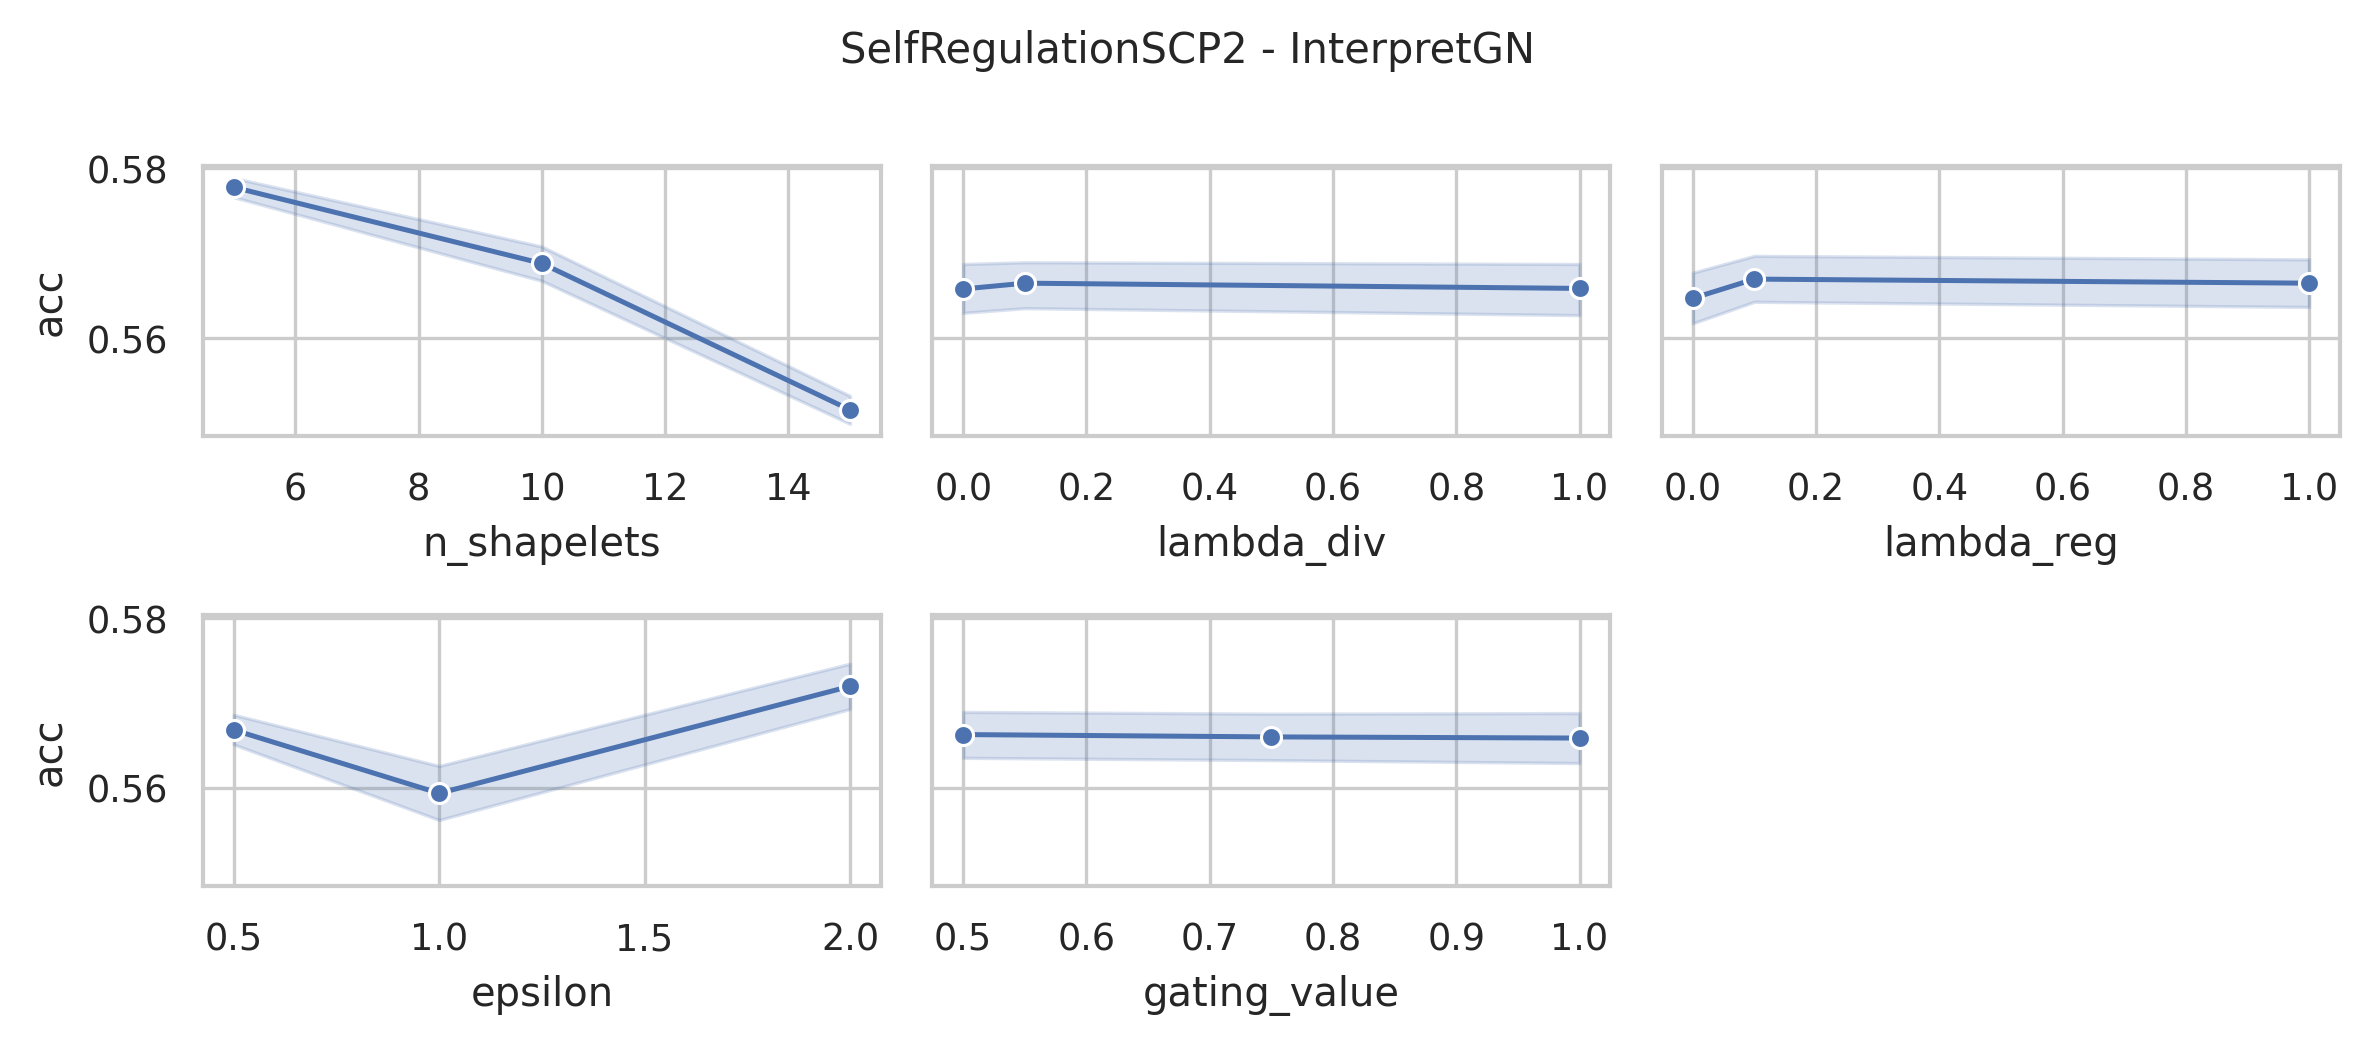

The data file committed next to this chart (first rows):
data_name, model, seq_len, dnn_type, n_shapelets, lambda_div, lambda_reg, epsilon, distance, memory_efficient, sbm_classifier, gating_value, acc, model_params, model_size (MB)
SelfRegulationSCP2, InterpretGN, 1152, FCN, 15, 1.0, 1.0, 2.0, euclidean, False, linear, 1.0, 0.5556, 508511, 1.95
SelfRegulationSCP2, InterpretGN, 1152, FCN, 15, 1.0, 1.0, 2.0, euclidean, False, linear, 0.75, 0.5556, 508511, 1.95
SelfRegulationSCP2, InterpretGN, 1152, FCN, 15, 1.0, 1.0, 2.0, euclidean, False, linear, 0.5, 0.5556, 508511, 1.95
SelfRegulationSCP2, InterpretGN, 1152, FCN, 15, 1.0, 1.0, 1.0, euclidean, False, linear, 1.0, 0.5444, 508511, 1.95
SelfRegulationSCP2, InterpretGN, 1152, FCN, 15, 1.0, 1.0, 1.0, euclidean, False, linear, 0.75, 0.5444, 508511, 1.95
SelfRegulationSCP2, InterpretGN, 1152, FCN, 15, 1.0, 1.0, 1.0, euclidean, False, linear, 0.5, 0.5444, 508511, 1.95
SelfRegulationSCP2, InterpretGN, 1152, FCN, 15, 1.0, 1.0, 0.5, euclidean, False, linear, 1.0, 0.5556, 508511, 1.95
SelfRegulationSCP2, InterpretGN, 1152, FCN, 15, 1.0, 1.0, 0.5, euclidean, False, linear, 0.75, 0.5556, 508511, 1.95
SelfRegulationSCP2, InterpretGN, 1152, FCN, 15, 1.0, 1.0, 0.5, euclidean, False, linear, 0.5, 0.5556, 508511, 1.95
SelfRegulationSCP2, InterpretGN, 1152, FCN, 15, 1.0, 0.1, 2.0, euclidean, False, linear, 1.0, 0.5556, 508511, 1.95
SelfRegulationSCP2, InterpretGN, 1152, FCN, 15, 1.0, 0.1, 2.0, euclidean, False, linear, 0.75, 0.5611, 508511, 1.95
SelfRegulationSCP2, InterpretGN, 1152, FCN, 15, 1.0, 0.1, 2.0, euclidean, False, linear, 0.5, 0.5611, 508511, 1.95
SelfRegulationSCP2, InterpretGN, 1152, FCN, 15, 1.0, 0.1, 1.0, euclidean, False, linear, 1.0, 0.5389, 508511, 1.95
SelfRegulationSCP2, InterpretGN, 1152, FCN, 15, 1.0, 0.1, 1.0, euclidean, False, linear, 0.75, 0.5444, 508511, 1.95
SelfRegulationSCP2, InterpretGN, 1152, FCN, 15, 1.0, 0.1, 1.0, euclidean, False, linear, 0.5, 0.5389, 508511, 1.95
SelfRegulationSCP2, InterpretGN, 1152, FCN, 15, 1.0, 0.1, 0.5, euclidean, False, linear, 1.0, 0.5611, 508511, 1.95
SelfRegulationSCP2, InterpretGN, 1152, FCN, 15, 1.0, 0.1, 0.5, euclidean, False, linear, 0.75, 0.5556, 508511, 1.95
SelfRegulationSCP2, InterpretGN, 1152, FCN, 15, 1.0, 0.1, 0.5, euclidean, False, linear, 0.5, 0.5556, 508511, 1.95
SelfRegulationSCP2, InterpretGN, 1152, FCN, 15, 1.0, 0.0, 2.0, euclidean, False, linear, 1.0, 0.55, 508511, 1.95
SelfRegulationSCP2, InterpretGN, 1152, FCN, 15, 1.0, 0.0, 2.0, euclidean, False, linear, 0.75, 0.55, 508511, 1.95
SelfRegulationSCP2, InterpretGN, 1152, FCN, 15, 1.0, 0.0, 2.0, euclidean, False, linear, 0.5, 0.5444, 508511, 1.95
SelfRegulationSCP2, InterpretGN, 1152, FCN, 15, 1.0, 0.0, 1.0, euclidean, False, linear, 1.0, 0.5389, 508511, 1.95
SelfRegulationSCP2, InterpretGN, 1152, FCN, 15, 1.0, 0.0, 1.0, euclidean, False, linear, 0.75, 0.5389, 508511, 1.95
SelfRegulationSCP2, InterpretGN, 1152, FCN, 15, 1.0, 0.0, 1.0, euclidean, False, linear, 0.5, 0.5389, 508511, 1.95
SelfRegulationSCP2, InterpretGN, 1152, FCN, 15, 1.0, 0.0, 0.5, euclidean, False, linear, 1.0, 0.5556, 508511, 1.95
SelfRegulationSCP2, InterpretGN, 1152, FCN, 15, 1.0, 0.0, 0.5, euclidean, False, linear, 0.75, 0.5556, 508511, 1.95
SelfRegulationSCP2, InterpretGN, 1152, FCN, 15, 1.0, 0.0, 0.5, euclidean, False, linear, 0.5, 0.5556, 508511, 1.95
SelfRegulationSCP2, InterpretGN, 1152, FCN, 15, 0.1, 1.0, 2.0, euclidean, False, linear, 1.0, 0.5611, 508511, 1.95
SelfRegulationSCP2, InterpretGN, 1152, FCN, 15, 0.1, 1.0, 2.0, euclidean, False, linear, 0.75, 0.5611, 508511, 1.95
SelfRegulationSCP2, InterpretGN, 1152, FCN, 15, 0.1, 1.0, 2.0, euclidean, False, linear, 0.5, 0.55, 508511, 1.95
SelfRegulationSCP2, InterpretGN, 1152, FCN, 15, 0.1, 1.0, 1.0, euclidean, False, linear, 1.0, 0.5444, 508511, 1.95
SelfRegulationSCP2, InterpretGN, 1152, FCN, 15, 0.1, 1.0, 1.0, euclidean, False, linear, 0.75, 0.5444, 508511, 1.95
SelfRegulationSCP2, InterpretGN, 1152, FCN, 15, 0.1, 1.0, 1.0, euclidean, False, linear, 0.5, 0.5444, 508511, 1.95
SelfRegulationSCP2, InterpretGN, 1152, FCN, 15, 0.1, 1.0, 0.5, euclidean, False, linear, 1.0, 0.5556, 508511, 1.95
SelfRegulationSCP2, InterpretGN, 1152, FCN, 15, 0.1, 1.0, 0.5, euclidean, False, linear, 0.75, 0.5556, 508511, 1.95
SelfRegulationSCP2, InterpretGN, 1152, FCN, 15, 0.1, 1.0, 0.5, euclidean, False, linear, 0.5, 0.5556, 508511, 1.95
SelfRegulationSCP2, InterpretGN, 1152, FCN, 15, 0.1, 0.1, 2.0, euclidean, False, linear, 1.0, 0.5611, 508511, 1.95
SelfRegulationSCP2, InterpretGN, 1152, FCN, 15, 0.1, 0.1, 2.0, euclidean, False, linear, 0.75, 0.5611, 508511, 1.95
SelfRegulationSCP2, InterpretGN, 1152, FCN, 15, 0.1, 0.1, 2.0, euclidean, False, linear, 0.5, 0.5611, 508511, 1.95
SelfRegulationSCP2, InterpretGN, 1152, FCN, 15, 0.1, 0.1, 1.0, euclidean, False, linear, 1.0, 0.5444, 508511, 1.95
SelfRegulationSCP2, InterpretGN, 1152, FCN, 15, 0.1, 0.1, 1.0, euclidean, False, linear, 0.75, 0.5444, 508511, 1.95
SelfRegulationSCP2, InterpretGN, 1152, FCN, 15, 0.1, 0.1, 1.0, euclidean, False, linear, 0.5, 0.5611, 508511, 1.95
SelfRegulationSCP2, InterpretGN, 1152, FCN, 15, 0.1, 0.1, 0.5, euclidean, False, linear, 1.0, 0.5556, 508511, 1.95
SelfRegulationSCP2, InterpretGN, 1152, FCN, 15, 0.1, 0.1, 0.5, euclidean, False, linear, 0.75, 0.5611, 508511, 1.95
SelfRegulationSCP2, InterpretGN, 1152, FCN, 15, 0.1, 0.1, 0.5, euclidean, False, linear, 0.5, 0.5556, 508511, 1.95
SelfRegulationSCP2, InterpretGN, 1152, FCN, 15, 0.1, 0.0, 2.0, euclidean, False, linear, 1.0, 0.55, 508511, 1.95
SelfRegulationSCP2, InterpretGN, 1152, FCN, 15, 0.1, 0.0, 2.0, euclidean, False, linear, 0.75, 0.5444, 508511, 1.95
SelfRegulationSCP2, InterpretGN, 1152, FCN, 15, 0.1, 0.0, 2.0, euclidean, False, linear, 0.5, 0.55, 508511, 1.95
SelfRegulationSCP2, InterpretGN, 1152, FCN, 15, 0.1, 0.0, 1.0, euclidean, False, linear, 1.0, 0.5389, 508511, 1.95
SelfRegulationSCP2, InterpretGN, 1152, FCN, 15, 0.1, 0.0, 1.0, euclidean, False, linear, 0.75, 0.5389, 508511, 1.95
SelfRegulationSCP2, InterpretGN, 1152, FCN, 15, 0.1, 0.0, 1.0, euclidean, False, linear, 0.5, 0.5667, 508511, 1.95
SelfRegulationSCP2, InterpretGN, 1152, FCN, 15, 0.1, 0.0, 0.5, euclidean, False, linear, 1.0, 0.5556, 508511, 1.95
SelfRegulationSCP2, InterpretGN, 1152, FCN, 15, 0.1, 0.0, 0.5, euclidean, False, linear, 0.75, 0.5556, 508511, 1.95
SelfRegulationSCP2, InterpretGN, 1152, FCN, 15, 0.1, 0.0, 0.5, euclidean, False, linear, 0.5, 0.5556, 508511, 1.95
SelfRegulationSCP2, InterpretGN, 1152, FCN, 15, 0.0, 1.0, 2.0, euclidean, False, linear, 1.0, 0.5611, 508511, 1.95
SelfRegulationSCP2, InterpretGN, 1152, FCN, 15, 0.0, 1.0, 2.0, euclidean, False, linear, 0.75, 0.55, 508511, 1.95
SelfRegulationSCP2, InterpretGN, 1152, FCN, 15, 0.0, 1.0, 2.0, euclidean, False, linear, 0.5, 0.5611, 508511, 1.95
SelfRegulationSCP2, InterpretGN, 1152, FCN, 15, 0.0, 1.0, 1.0, euclidean, False, linear, 1.0, 0.5444, 508511, 1.95
SelfRegulationSCP2, InterpretGN, 1152, FCN, 15, 0.0, 1.0, 1.0, euclidean, False, linear, 0.75, 0.5444, 508511, 1.95
SelfRegulationSCP2, InterpretGN, 1152, FCN, 15, 0.0, 1.0, 1.0, euclidean, False, linear, 0.5, 0.5444, 508511, 1.95
... 183 more rows
